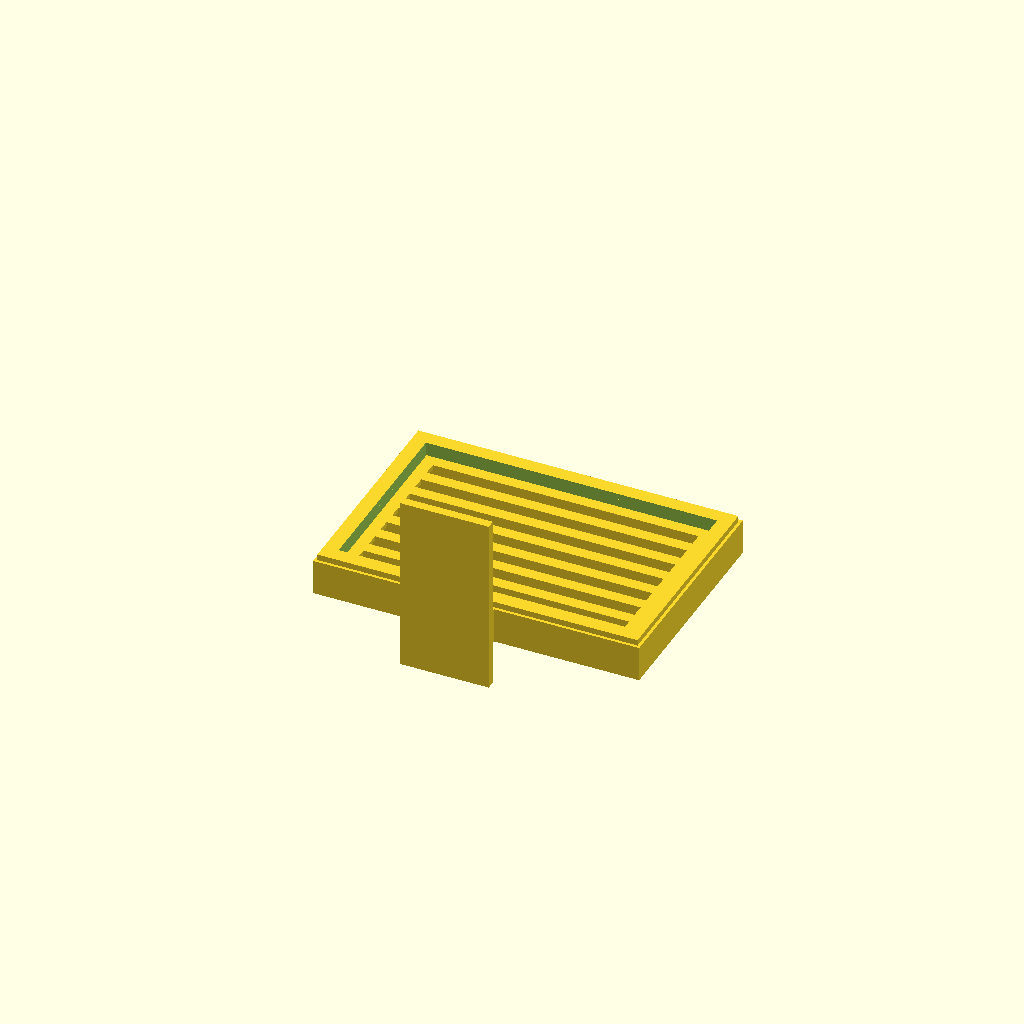
Cell 1 — every parameter at its default value.
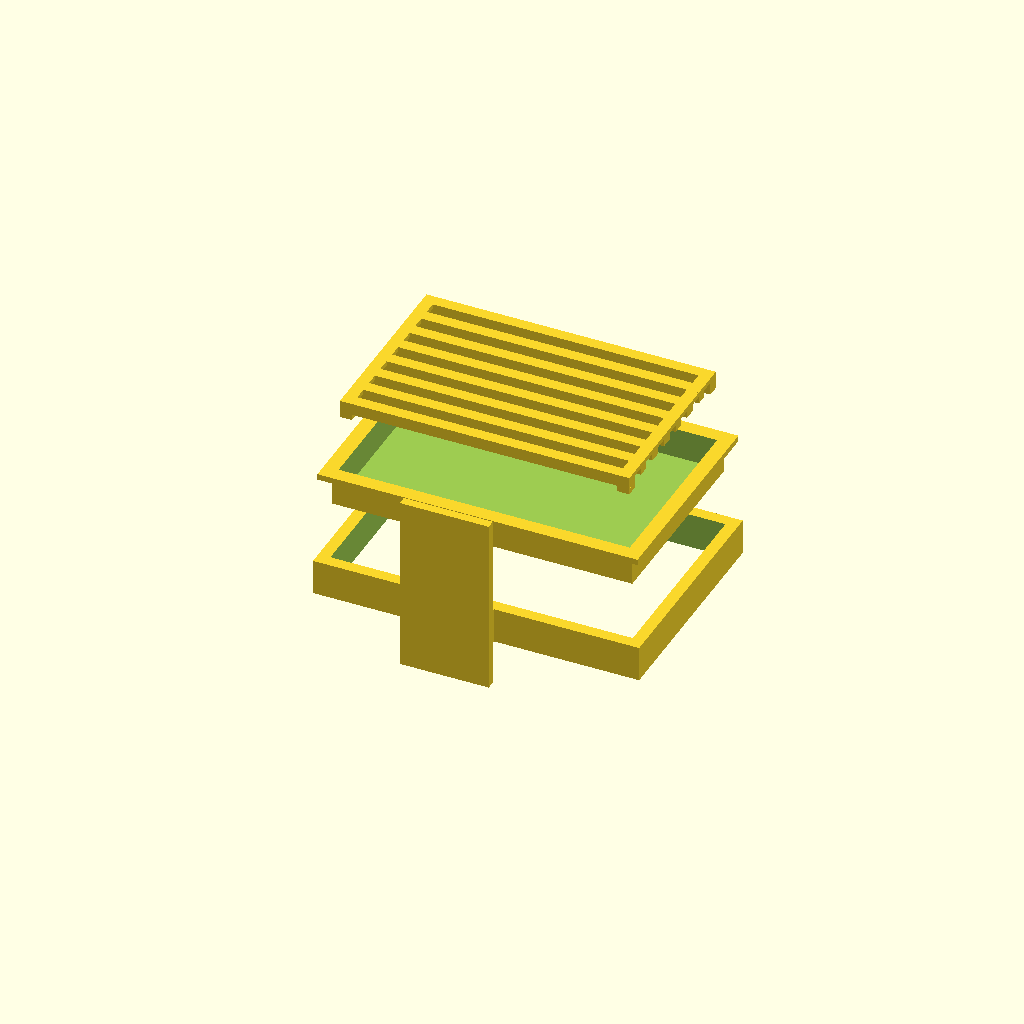
Cell 2: the same model with mode = "explosion".
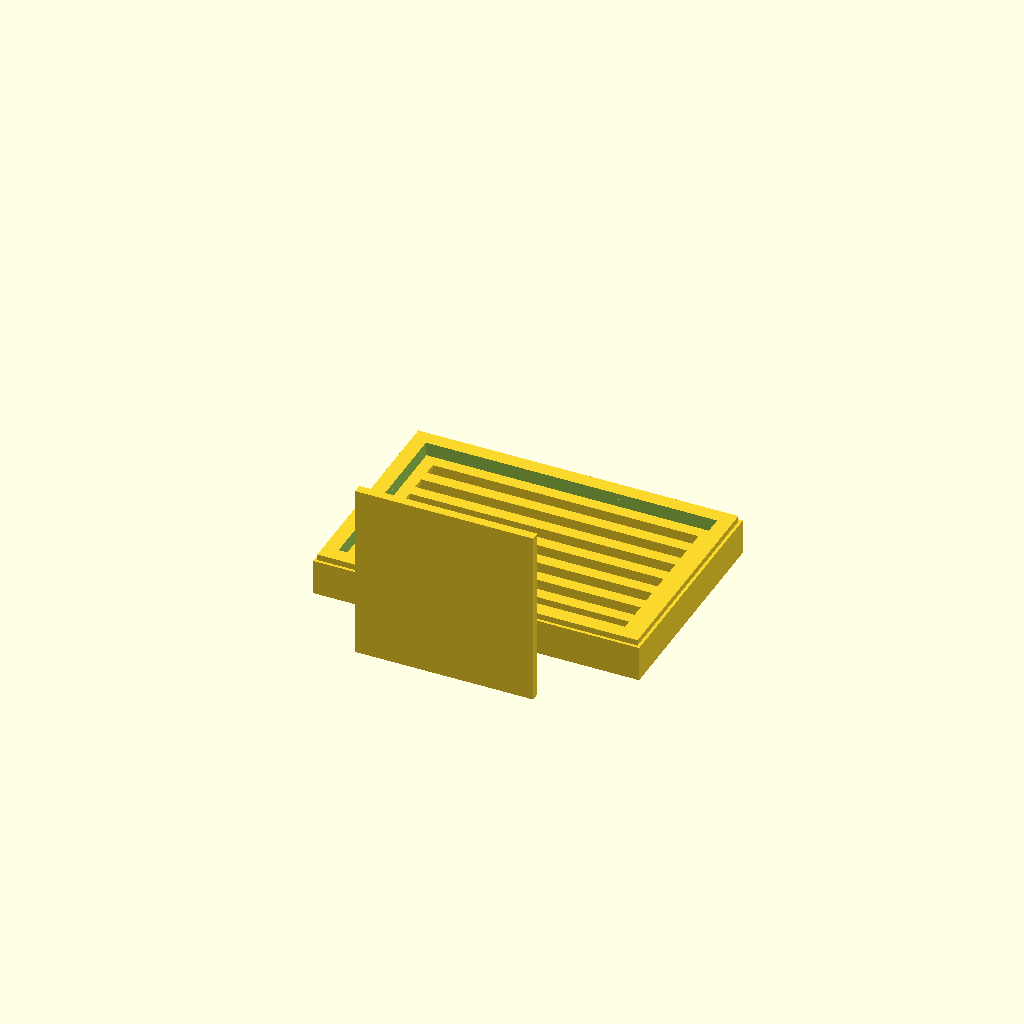
Cell 3: the same model with wandplatte_x = 60.
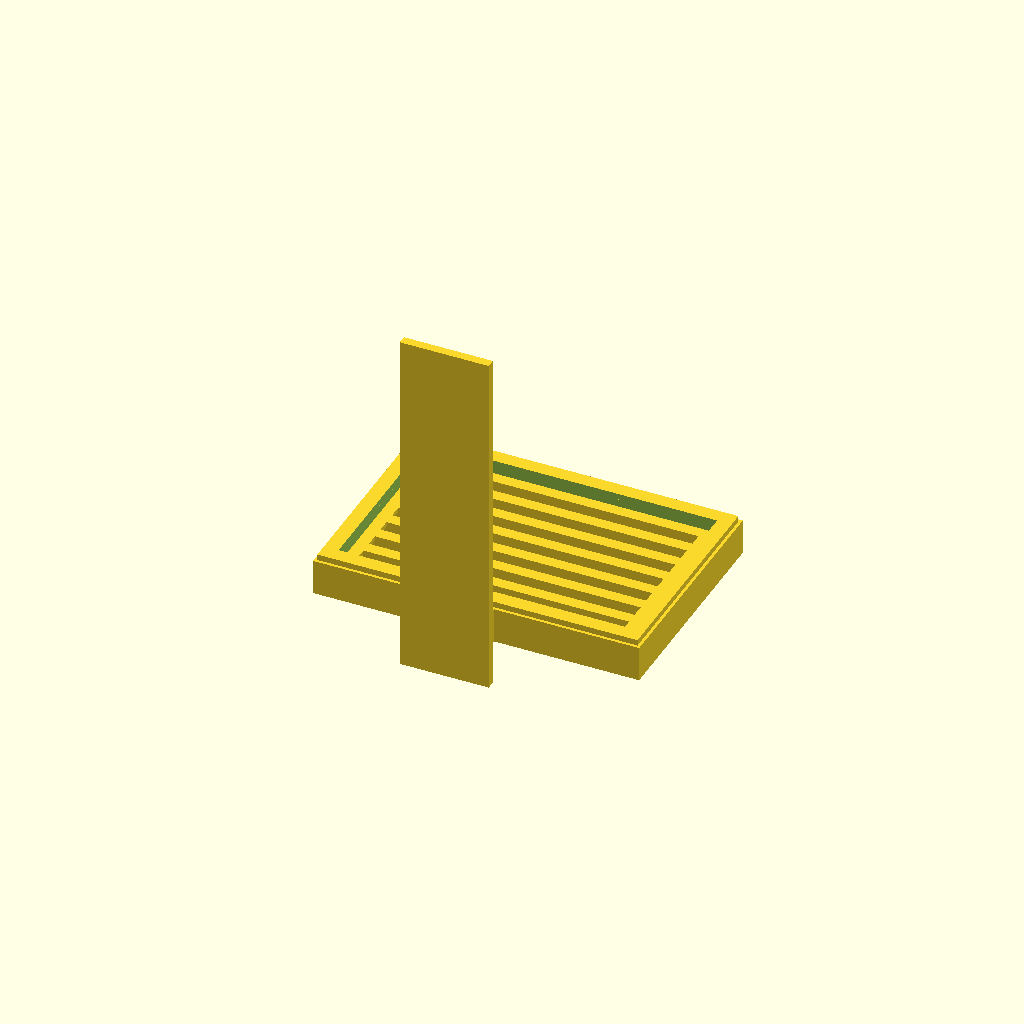
Cell 4: wandplatte_z = 120 (everything else at default).
All cells are drawn from one camera (rotation 55°, 0°, 25°, orthographic, colour scheme Cornfield), so only the parameter changes between them.
Source of the model, seifenschale.scad:
// seifenschale — wandmontierte 3D-druckbare Seifenschale
// Spec: docs/superpowers/specs/2026-05-10-seifenschale-design.md
//
// Render-Modi (Variable `mode`):
//   "assembled" — alle drei Teile in Einbau-Pose zusammengesetzt
//   "explosion" — drei Teile vertikal auseinandergezogen für Übersicht
//   "print"     — Druck-Layout, Teile nebeneinander auf z=0
//
// Teil-Auswahl (Variable `part`, nur im "print"-Mode wirksam):
//   "all"           — alle drei Teile nebeneinander
//   "wandhalterung" — nur die Wandhalterung
//   "schale"        — nur die Schale
//   "gitter"        — nur das Abtropfgitter (umgedreht für Druck)
//
// Beide Variablen können im OpenSCAD-Customizer per Dropdown gewählt
// oder per CLI gesetzt werden, z.B.:
//   openscad -D 'mode="explosion"' seifenschale.scad

// --- Customizer ---
mode = "assembled";  // [assembled, explosion, print]
part = "all";        // [all, wandhalterung, schale, gitter]
$fn = 64;

// --- Geometry constants (mm) ---

// Wandhalterung
wandplatte_x = 30;
wandplatte_y = 3;
wandplatte_z = 60;

steg_x = 12;
steg_y = 20;
steg_z = 12;

rahmen_x = 110;
rahmen_y = 75;
rahmen_z = 12;
rahmen_wand = 4;

// Powerstrip (informational — geometry has no recess)
powerstrip_kleb_x = 50;
powerstrip_kleb_y = 20;

// Tolerances
clearance_schale = 0.3;
clearance_gitter = 0.3;

// Schale
rahmen_innen_x = rahmen_x - 2 * rahmen_wand;             // 102
rahmen_innen_y = rahmen_y - 2 * rahmen_wand;             // 67
schale_koerper_x = rahmen_innen_x - 2 * clearance_schale; // 101.4
schale_koerper_y = rahmen_innen_y - 2 * clearance_schale; // 66.4
schale_krempe_ueberlapp = 3;
schale_krempe_x = rahmen_innen_x + 2 * schale_krempe_ueberlapp; // 108
schale_krempe_y = rahmen_innen_y + 2 * schale_krempe_ueberlapp; // 73
schale_krempe_dick = 2;
schale_tief = 10;
schale_wand = 1.6;
schale_boden = 1.6;
schale_innen_x = schale_koerper_x - 2 * schale_wand;  // 98.2
schale_innen_y = schale_koerper_y - 2 * schale_wand;  // 63.2

// Gitter
gitter_x = schale_innen_x - 2 * clearance_gitter;     // 97.6
gitter_y = schale_innen_y - 2 * clearance_gitter;     // 62.6
gitter_stab_breit = 4;
gitter_stab_hoch = 4;
gitter_fuss_hoch = 2;
gitter_quer_hoch = 1.6;          // Höhe der Querverbinder oben
gitter_total_hoch = gitter_fuss_hoch + gitter_stab_hoch;  // 6

// --- Module: Wandhalterung ---
// Origin: center of rear edge of frame, z=0.
// Frame extends +Y, Steg and Wandplatte extend -Y.
module wandhalterung() {
    // Rahmen: hollow vertical chimney, 4 walls
    difference() {
        translate([-rahmen_x / 2, 0, 0])
            cube([rahmen_x, rahmen_y, rahmen_z]);
        translate([
            -rahmen_x / 2 + rahmen_wand,
            rahmen_wand,
            -0.1
        ])
            cube([
                rahmen_x - 2 * rahmen_wand,
                rahmen_y - 2 * rahmen_wand,
                rahmen_z + 0.2
            ]);
    }

    // Steg: solid block from rear edge of frame backward to wall plate
    translate([-steg_x / 2, -steg_y, 0])
        cube([steg_x, steg_y, steg_z]);

    // Wandplatte: thin plate at the back, rises from z=0 to z=wandplatte_z
    translate([-wandplatte_x / 2, -steg_y - wandplatte_y, 0])
        cube([wandplatte_x, wandplatte_y, wandplatte_z]);
}

// --- Module: Schale ---
// Origin: center of dish in X/Y, z=0 = outside bottom of dish.
// Krempe (rim) sits at z = schale_tief.
module schale() {
    // Body (outer) minus inner cavity with rounded inner corners
    difference() {
        translate([-schale_koerper_x / 2, -schale_koerper_y / 2, 0])
            cube([schale_koerper_x, schale_koerper_y, schale_tief]);
        schalen_innenraum();
    }
    // Krempe (rim) — ring covering the body's wall top + outer overhang.
    // Inner hole = schale_innen (not schale_koerper) so the rim overlaps
    // the full 1.6 mm wall thickness, giving a solid bond to the body
    // instead of just touching at the outer edge.
    difference() {
        translate([-schale_krempe_x / 2, -schale_krempe_y / 2, schale_tief])
            cube([schale_krempe_x, schale_krempe_y, schale_krempe_dick]);
        translate([-schale_innen_x / 2, -schale_innen_y / 2, schale_tief - 0.1])
            cube([schale_innen_x, schale_innen_y, schale_krempe_dick + 0.2]);
    }
}

module schalen_innenraum() {
    inner_x = schale_koerper_x - 2 * schale_wand;
    inner_y = schale_koerper_y - 2 * schale_wand;
    inner_z = schale_tief - schale_boden + 0.1;
    translate([-inner_x / 2, -inner_y / 2, schale_boden])
        cube([inner_x, inner_y, inner_z]);
}

// --- Module: Gitter ---
// Origin: center of grate in X/Y, z=0 = bottom of feet (Einbau-Pose).
module gitter() {
    // Bar pitch is chosen so the outermost bars sit flush with y = ±gitter_y/2
    // and the gap between bars is approximately 4 mm.
    n_staebe = floor((gitter_y - gitter_stab_breit) / (gitter_stab_breit + 4)) + 1;
    pitch = (gitter_y - gitter_stab_breit) / (n_staebe - 1);

    z_stab_unten = gitter_fuss_hoch;

    // Längsstäbe
    for (i = [0 : n_staebe - 1]) {
        y_center = -gitter_y / 2 + gitter_stab_breit / 2 + i * pitch;
        translate([
            -gitter_x / 2,
            y_center - gitter_stab_breit / 2,
            z_stab_unten
        ])
            cube([gitter_x, gitter_stab_breit, gitter_stab_hoch]);
    }

    // Querverbinder: thin strips at top, at both X-ends, spanning full Y
    z_quer_unten = z_stab_unten + gitter_stab_hoch - gitter_quer_hoch;
    for (sx = [-1, 1]) {
        x = sx * gitter_x / 2 - (sx > 0 ? gitter_stab_breit : 0);
        translate([x, -gitter_y / 2, z_quer_unten])
            cube([gitter_stab_breit, gitter_y, gitter_quer_hoch]);
    }

    // Füßchen: 4 corner cubes
    for (sx = [-1, 1], sy = [-1, 1]) {
        x = sx * gitter_x / 2 - (sx > 0 ? gitter_stab_breit : 0);
        y = sy * gitter_y / 2 - (sy > 0 ? gitter_stab_breit : 0);
        translate([x, y, 0])
            cube([gitter_stab_breit, gitter_stab_breit, gitter_fuss_hoch]);
    }
}

// Print pose: flipped so feet point up — no support needed
module gitter_print() {
    translate([0, 0, gitter_total_hoch])
        rotate([180, 0, 0])
            gitter();
}

// --- Assembly offsets (in wandhalterung coordinates) ---
schale_y_offset = rahmen_y / 2;                  // 37.5
schale_z_offset = rahmen_z - schale_tief;        // 2
gitter_y_offset = rahmen_y / 2;                  // 37.5
gitter_z_offset = schale_z_offset + schale_boden; // 3.6

explosion_lift_schale = 30;
explosion_lift_gitter = 60;

// Print layout: parts arranged in a single row along Y (front-to-back)
// to fit the typical H2S build plate geometry. Wandhalterung in the back,
// then Schale, then Gitter at the front, separated by print_gap.
print_gap = 5;
print_y_wand   = wandplatte_y + steg_y;                                                          // 23 — Wandhalterung-Origin (Rahmen-Hinterkante)
print_y_schale = wandplatte_y + steg_y + rahmen_y + print_gap + schale_krempe_y / 2;             // 139.5 — Schale-Mitte
print_y_gitter = wandplatte_y + steg_y + rahmen_y + print_gap + schale_krempe_y + print_gap + gitter_y / 2; // 212.3 — Gitter-Mitte

// --- Mode dispatcher ---
if (mode == "assembled") {
    wandhalterung();
    translate([0, schale_y_offset, schale_z_offset]) schale();
    translate([0, gitter_y_offset, gitter_z_offset]) gitter();
}
else if (mode == "explosion") {
    wandhalterung();
    translate([0, schale_y_offset, schale_z_offset + explosion_lift_schale])
        schale();
    translate([0, gitter_y_offset, gitter_z_offset + explosion_lift_gitter])
        gitter();
}
else if (mode == "print") {
    if (part == "all") {
        translate([0, print_y_wand,   0]) wandhalterung();
        translate([0, print_y_schale, 0]) schale();
        translate([0, print_y_gitter, 0]) gitter_print();
    }
    else if (part == "wandhalterung") wandhalterung();
    else if (part == "schale")        schale();
    else if (part == "gitter")        gitter_print();
}
Parameter table extracted from the source (name, type, default, range or options):
mode: string, default "assembled", options "assembled", "explosion", "print"
part: string, default "all", options "all", "wandhalterung", "schale", "gitter"
wandplatte_x: number, default 30
wandplatte_y: number, default 3
wandplatte_z: number, default 60
steg_x: number, default 12
steg_y: number, default 20
steg_z: number, default 12
rahmen_x: number, default 110
rahmen_y: number, default 75
rahmen_z: number, default 12
rahmen_wand: number, default 4
powerstrip_kleb_x: number, default 50
powerstrip_kleb_y: number, default 20
clearance_schale: number, default 0.3
clearance_gitter: number, default 0.3
schale_krempe_ueberlapp: number, default 3
schale_krempe_dick: number, default 2
schale_tief: number, default 10
schale_wand: number, default 1.6
schale_boden: number, default 1.6
gitter_stab_breit: number, default 4
gitter_stab_hoch: number, default 4
gitter_fuss_hoch: number, default 2
gitter_quer_hoch: number, default 1.6
